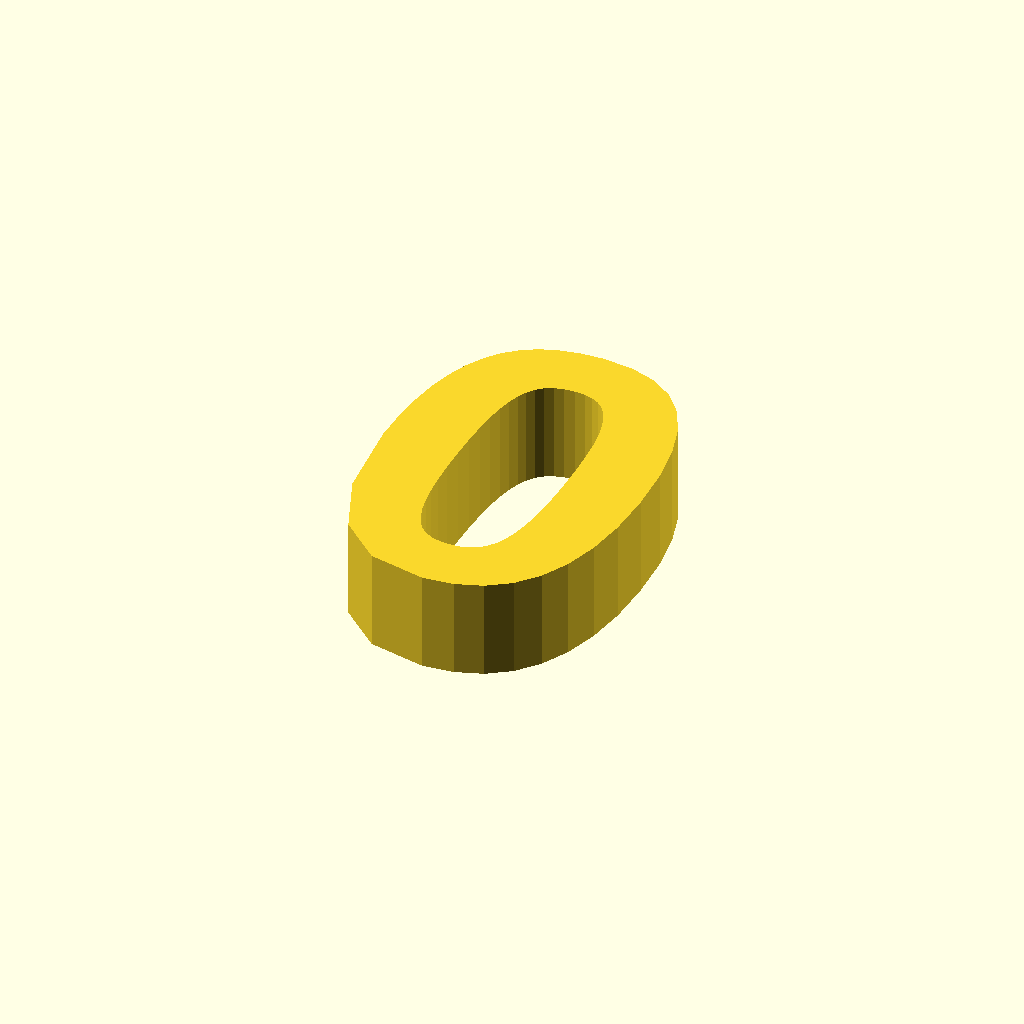
Cell 1: rendered with the file's own defaults.
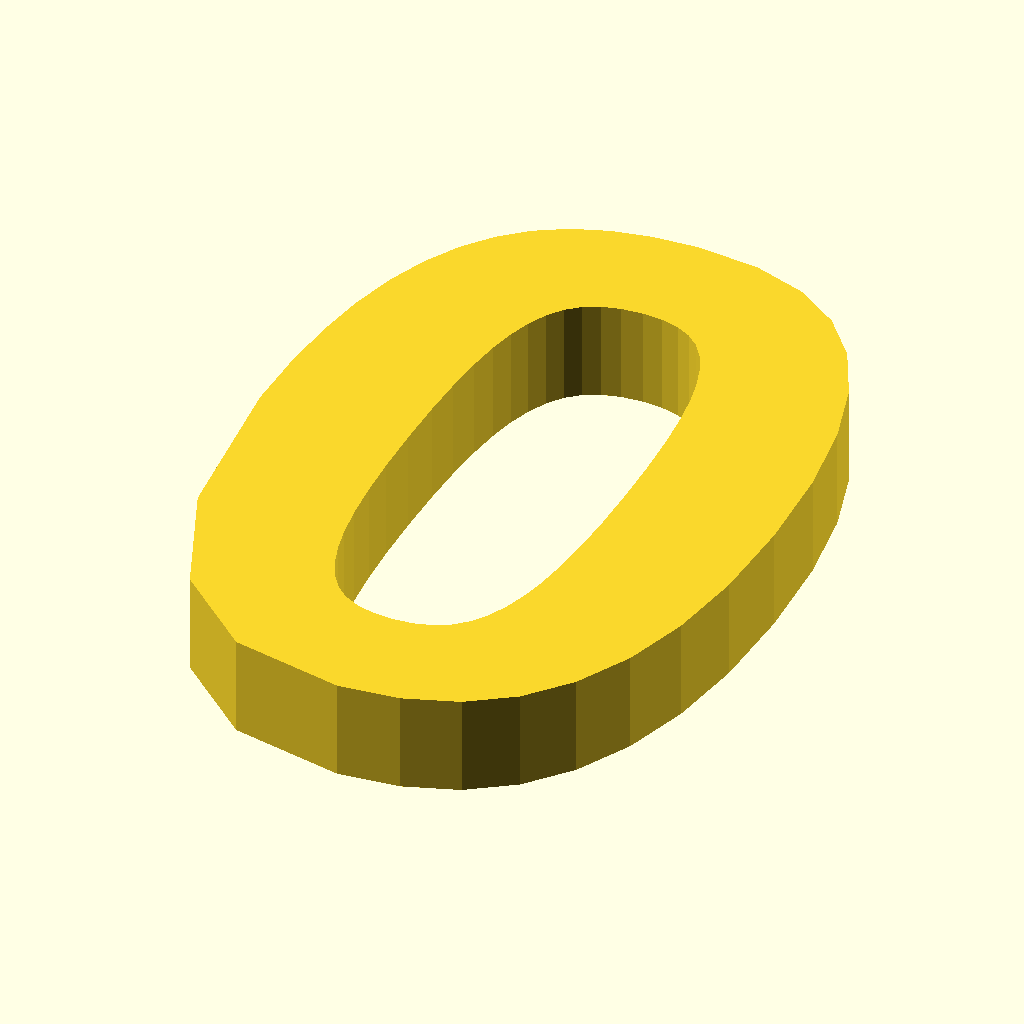
Cell 2 — font_size set to 40, the other parameters unchanged.
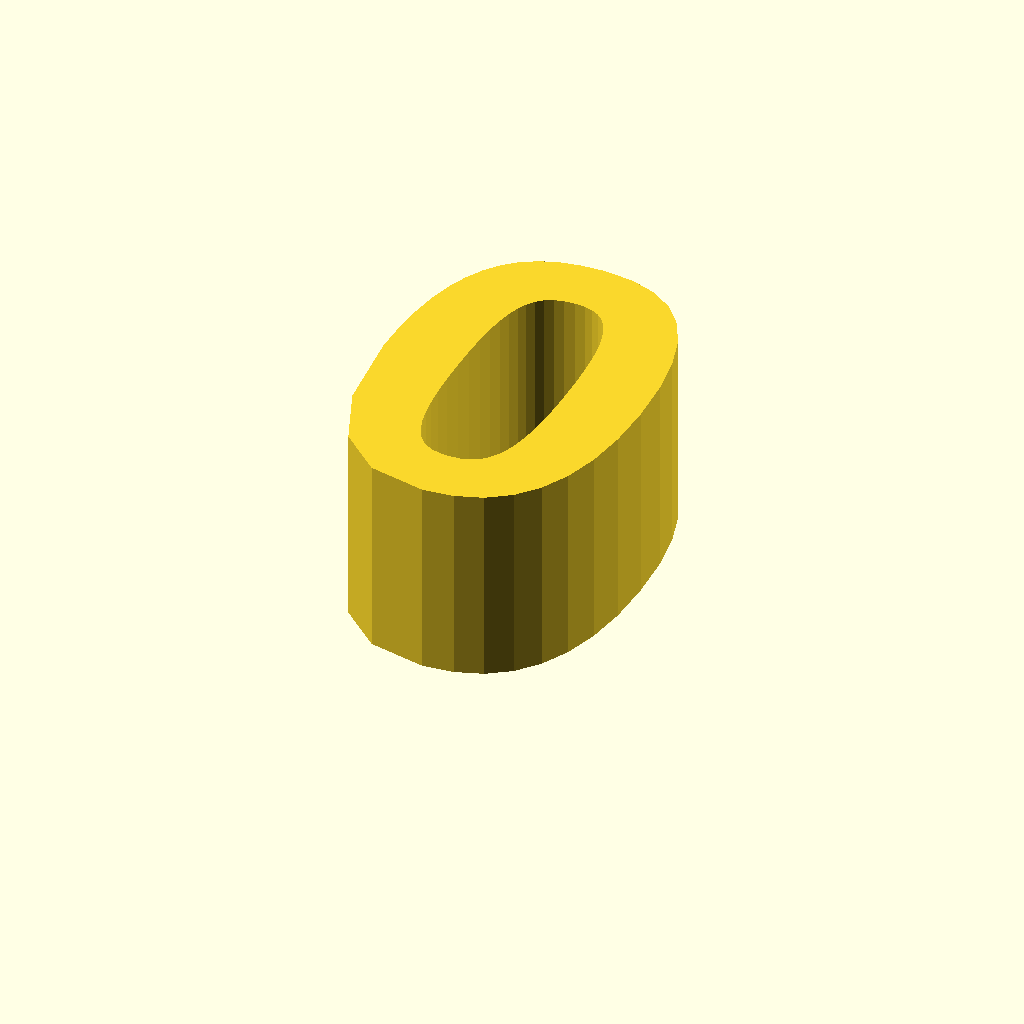
Cell 3: the same model with thickness = 10.
One fixed orthographic camera (rotation 55°, 0°, 25°; colour scheme Cornfield) for every cell.
Source of the model, src/ipb_ros2_sim/description/plates/meshes/numbers.scad:
// Parameters
number_text = "IPB";     // Change this to any number or text
font_size = 15;        // Size of the text
thickness = 5;         // Extrusion height

// Parameters
number_text = "0";     // Change this to any number or text
font_size = 20;        // Size of the text
thickness = 5;         // Extrusion height

// 3D text
linear_extrude(height = thickness)
    text(number_text,
         size = font_size,
         font = "Liberation Sans:style=Bold",
         halign = "center",
         valign = "center");
Customizer parameters (derived from the source; name, type, default, range or options):
number_text: string, default "0"
font_size: number, default 20
thickness: number, default 5
